Run: headless pygame with SDL's dummy video driver; simulated clock (each Clock.tick advances the game by its frame time, no real sleeping); random seed 0; keys injected as events and as key.get_pressed() state; mouse plan: one left click at the window centre at the start of phase 2, then a move to the lower-right quarter at the start of phase 3.
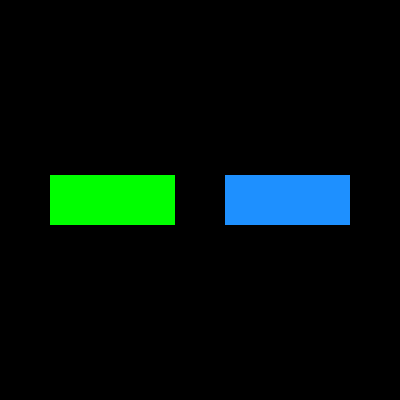
Frame 1 of 4 · flips 1–60 · no input
Frame 2 of 4 · flips 61–180 · clicked the window centre · tapped SPACE, RETURN · held RIGHT (→), D · screen unchanged from frame 1, image omitted
Frame 3 of 4 · flips 181–300 · moved the mouse to the lower-right quarter · held DOWN (↓), S · screen unchanged from frame 2, image omitted
Frame 4 of 4 · flips 301–420 · held LEFT (←), A, UP (↑), W · screen unchanged from frame 3, image omitted

The pygame program that drew these frames:

import pygame
import math
import random

pygame.init


window = pygame.display.set_mode((400,400))
windowSize = pygame.display.get_window_size()
print(windowSize)

color1 = "lime"
color2 = "dodgerblue"
center = (200,200)
i = 1
hitCount = 0
game = True

while game:  
  pygame.display.flip()
  window.fill("lightsteelblue")
  pygame.draw.circle(window, "crimson", (200,200), 200, 0)
  pygame.draw.line(window, "black", (200,0), (200,400))
  pygame.draw.line(window, "black", (0,200), (400,200))
  pygame.display.flip()

  for x in ["game"]*10:
    pygame.time.wait(1000)
    xcor = random.randrange(0,400)
    ycor = random.randrange(0,400)
    distance_from_center = math.hypot((xcor-200), (ycor-200))
    is_in_circle = distance_from_center <= 200
    if is_in_circle:
      pygame.draw.circle(window, "lime", (xcor, ycor), 5, 0)
      pygame.display.flip()
      print("Hit!")
      hitCount += 1
    else:
      pygame.draw.circle(window, "snow", (xcor, ycor), 5, 0)
      pygame.display.flip()
      print("Miss!")
  print(f"You've completed the game! You landed {hitCount} darts on the board out of 10!")
  pygame.time.wait(2000)
  game = False

window.fill("black")
pygame.display.flip()

print("Click on the color of the player that you believe will win the dart competition. ")
selection = True

while selection:
  Rect1 = ((50,175), (125, 50))
  Rect2 = ((225, 175), (125, 50))
  hitBoxWidth = 125
  hitBoxHeight = 50
  limeButtonBox = pygame.Rect(Rect1)
  dodgerblueButtonBox = pygame.Rect(Rect2)
  pygame.draw.rect(window, "lime", Rect1)
  pygame.draw.rect(window, "dodgerblue", Rect2)
  pygame.display.flip()
  for event in pygame.event.get():
    if event.type == pygame.MOUSEBUTTONDOWN:
      mouseClickPos = event.pos
      if limeButtonBox.collidepoint(mouseClickPos): 
        print("You have selected the Lime player!")
        pygame.time.wait(500)
        window.fill("black")
        playerChoice = "Lime"
        selection = False
        # Rect1 = ((0,0)(0,0))
        # Rect2 = ((0,0)(0,0))
      elif dodgerblueButtonBox.collidepoint(mouseClickPos):
        print("You have selected the Blue player! ")
        pygame.time.wait(500)
        window.fill("black")
        playerChoice = "Blue"
        selection = False

versus = True
limeHits = 0
blueHits = 0

while versus:
  pygame.display.flip()
  window.fill("lightsteelblue")
  pygame.draw.circle(window, "crimson", (200,200), 200, 0)
  pygame.draw.line(window, "black", (200,0), (200,400))
  pygame.draw.line(window, "black", (0,200), (400,200))
  pygame.display.flip()
  for i in range(1,11):
    print(f"ROUND {i}!")
    for _ in [color1, color2]:
      pygame.time.wait(1000)
      xcor = random.randrange(0,400)
      ycor = random.randrange(0,400)
      distance_from_center = math.hypot((xcor-200), (ycor-200))
      is_in_circle = distance_from_center <= 200
      if is_in_circle:
        pygame.draw.circle(window, _, (xcor, ycor), 5, 0)
        pygame.display.flip()
        print(f"{_} gets a hit! ")
        if _ == color1:
          limeHits += 1
        elif _ == color2:
          blueHits += 1
      else:
        pygame.draw.circle(window, "snow", (xcor, ycor), 5, 0)
        pygame.display.flip()
        print(f"{_} misses! ")
  pygame.time.wait(2000)
  if limeHits == blueHits:
    print(f"The game ended as a tie! Both players received {blueHits} points. You technically guessed incorrectly. ")
    versus = False
  elif limeHits > blueHits:
    print(f"The Lime player won the game, with {limeHits} points! ")
    if playerChoice == "Lime":
      print("You guessed correctly! ")
      versus = False
    else:
      print("You guessed incorrectly. Better luck next time!")
      versus = False
  elif limeHits < blueHits:
    print(f"The Blue player has won the game, with {blueHits} points! ")
    if playerChoice == "Blue":
      print("You guessed correctly! ")
      versus = False
    else: 
      print("You guessed incorrectly. Better luck next time! ")
      versus = False
pygame.time.wait(3000)
